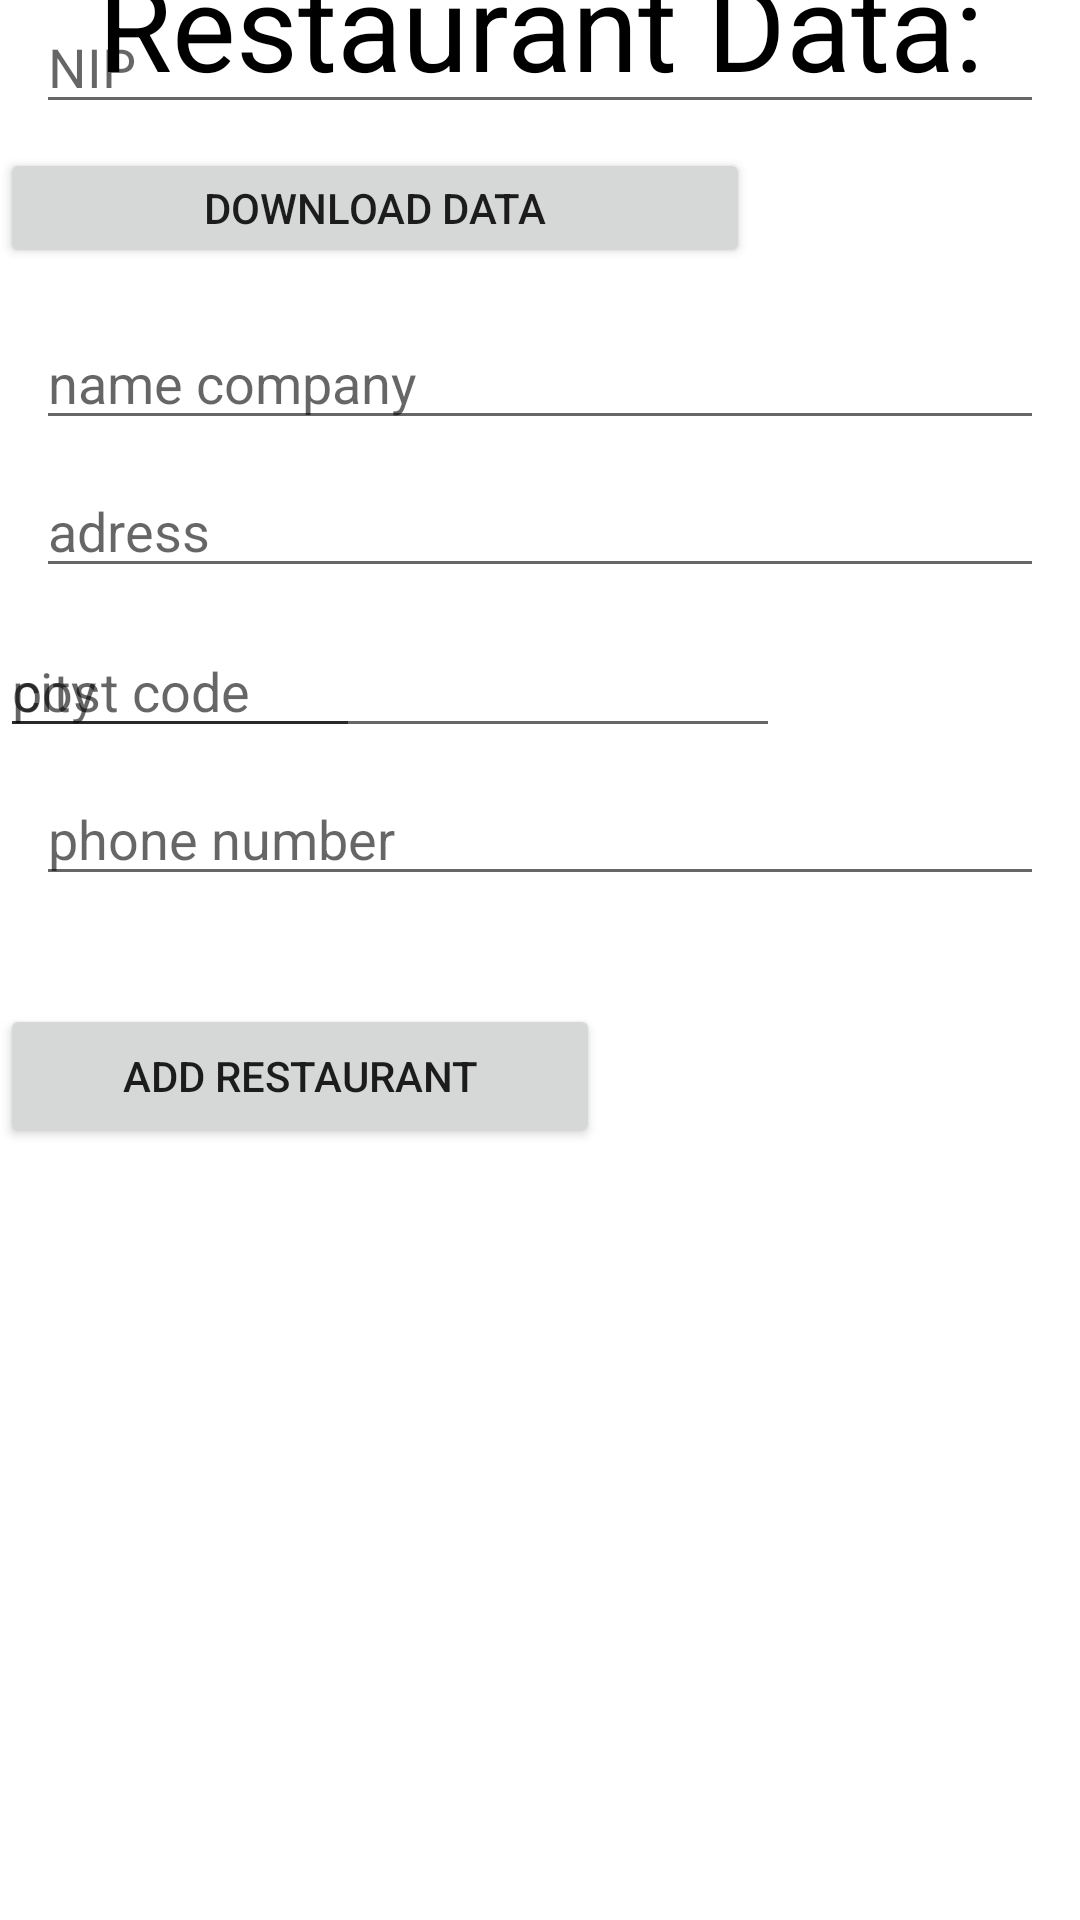

Write the Android layout XML for this screen, with the resource values it uses.
<!-- AndroidManifest.xml: application theme Theme.OrdMe -->
<!-- res/layout/fragment_edit_restaurant.xml -->
<?xml version="1.0" encoding="utf-8"?>
<androidx.constraintlayout.widget.ConstraintLayout xmlns:android="http://schemas.android.com/apk/res/android"
    xmlns:app="http://schemas.android.com/apk/res-auto"
    xmlns:tools="http://schemas.android.com/tools"
    android:layout_width="match_parent"
    android:layout_height="match_parent">

    <TextView
        android:id="@+id/textView2"
        android:layout_width="match_parent"
        android:layout_height="wrap_content"
        android:layout_marginTop="16dp"
        android:gravity="center_horizontal"
        android:text="Restaurant Data:"
        android:textColor="@color/black"
        android:textSize="40sp"
        app:layout_constraintBottom_toTopOf="@+id/wpiszEmalET"
        app:layout_constraintTop_toTopOf="parent"
        tools:layout_editor_absoluteX="0dp" />

    <EditText
        android:id="@+id/wpiszEmalET"
        android:layout_width="match_parent"
        android:layout_height="wrap_content"
        android:hint="NIP"
        tools:layout_editor_absoluteX="0dp"
        tools:layout_editor_absoluteY="119dp"
        android:layout_marginStart="12dp"
        android:layout_marginEnd="12dp"
        tools:ignore="MissingConstraints" />

    <Button
        android:id="@+id/zarejestrujBT"
        android:layout_width="250dp"
        android:layout_height="40dp"
        android:layout_gravity="center"
        android:layout_marginTop="8dp"
        android:text="Download data"
        app:layout_constraintTop_toBottomOf="@+id/wpiszEmalET"
        tools:ignore="MissingConstraints"
        tools:layout_editor_absoluteX="80dp" />

    <EditText
        android:id="@+id/wpiszEmalE12T"
        android:layout_width="match_parent"
        android:layout_height="wrap_content"
        android:layout_marginTop="16dp"
        android:hint="name company"
        app:layout_constraintTop_toBottomOf="@+id/zarejestrujBT"
        tools:ignore="MissingConstraints"
        tools:layout_editor_absoluteX="0dp"
        android:layout_marginStart="12dp"
        android:layout_marginEnd="12dp"/>

    <EditText
        android:id="@+id/wpiszEmalE1e2T"
        android:layout_width="match_parent"
        android:layout_height="wrap_content"
        android:layout_marginTop="8dp"
        android:hint="adress"
        app:layout_constraintTop_toBottomOf="@+id/wpiszEmalE12T"
        tools:layout_editor_absoluteX="12dp"
        android:layout_marginStart="12dp"
        android:layout_marginEnd="12dp"/>

    <EditText
        android:id="@+id/wpiszEmddalE1ede2T"
        android:layout_width="260dp"
        android:layout_height="wrap_content"
        android:layout_marginTop="12dp"
        android:hint="city"
        app:layout_constraintTop_toBottomOf="@+id/wpiszEmalE1e2T"
        tools:ignore="MissingConstraints"
        tools:layout_editor_absoluteX="139dp" />

    <EditText
        android:id="@+id/wpiszEmalE1dede2T"
        android:layout_width="120dp"
        android:layout_height="wrap_content"
        android:layout_marginTop="12dp"
        android:hint="post code"
        app:layout_constraintTop_toBottomOf="@+id/wpiszEmalE1e2T"
        tools:ignore="MissingConstraints"
        tools:layout_editor_absoluteX="12dp" />

    <EditText
        android:id="@+id/wpiszEmalE1dedede2T"
        android:layout_width="match_parent"
        android:layout_height="wrap_content"
        android:layout_marginTop="8dp"
        android:layout_marginStart="12dp"
        android:layout_marginEnd="12dp"
        android:hint="phone number"
        app:layout_constraintTop_toBottomOf="@+id/wpiszEmddalE1ede2T"
        tools:layout_editor_absoluteX="0dp" />

    <Button
        android:id="@+id/zarejesdtrujBT"
        android:layout_width="200dp"
        android:layout_height="wrap_content"
        android:layout_gravity="center"
        android:layout_marginTop="36dp"
        android:text="Add restaurant"
        app:layout_constraintTop_toBottomOf="@+id/wpiszEmalE1dedede2T"
        tools:ignore="MissingConstraints"
        tools:layout_editor_absoluteX="105dp" />

</androidx.constraintlayout.widget.ConstraintLayout>
<!-- resources referenced by this layout -->
<resources>
  <color name="black">#FF000000</color>
  <style name="Theme.OrdMe" parent="Theme.MaterialComponents.DayNight.DarkActionBar">
  
          
          <item name="colorPrimary">@color/black</item>
          <item name="colorPrimaryVariant">@color/purple_700</item>
          <item name="colorOnPrimary">@color/white</item>
          
          <item name="colorSecondary">@color/teal_200</item>
          <item name="colorSecondaryVariant">@color/teal_700</item>
          <item name="colorOnSecondary">@color/black</item>
          
          <item name="android:statusBarColor" tools:targetApi="l">?attr/colorPrimaryVariant</item>
  
          
          <item name="windowSplashScreenBackground">@color/white</item>
          <item name="windowSplashScreenAnimationDuration">2000</item>
          <item name="windowSplashScreenIconBackgroundColor">@color/black</item>
          <item name="windowSplashScreenAnimatedIcon">@anim/anim_bounce</item>
          <item name="splashScreenIconSize">@drawable/ic_account</item>
          <item name="android:windowSplashScreenBrandingImage" tools:ignore="NewApi">@drawable/ic_account</item>
  
      </style>
  <color name="purple_700">#FF000000</color>
  <color name="white">#FFFFFFFF</color>
  <color name="teal_200">#FF000000</color>
  <color name="teal_700">#FF000000</color>
</resources>
